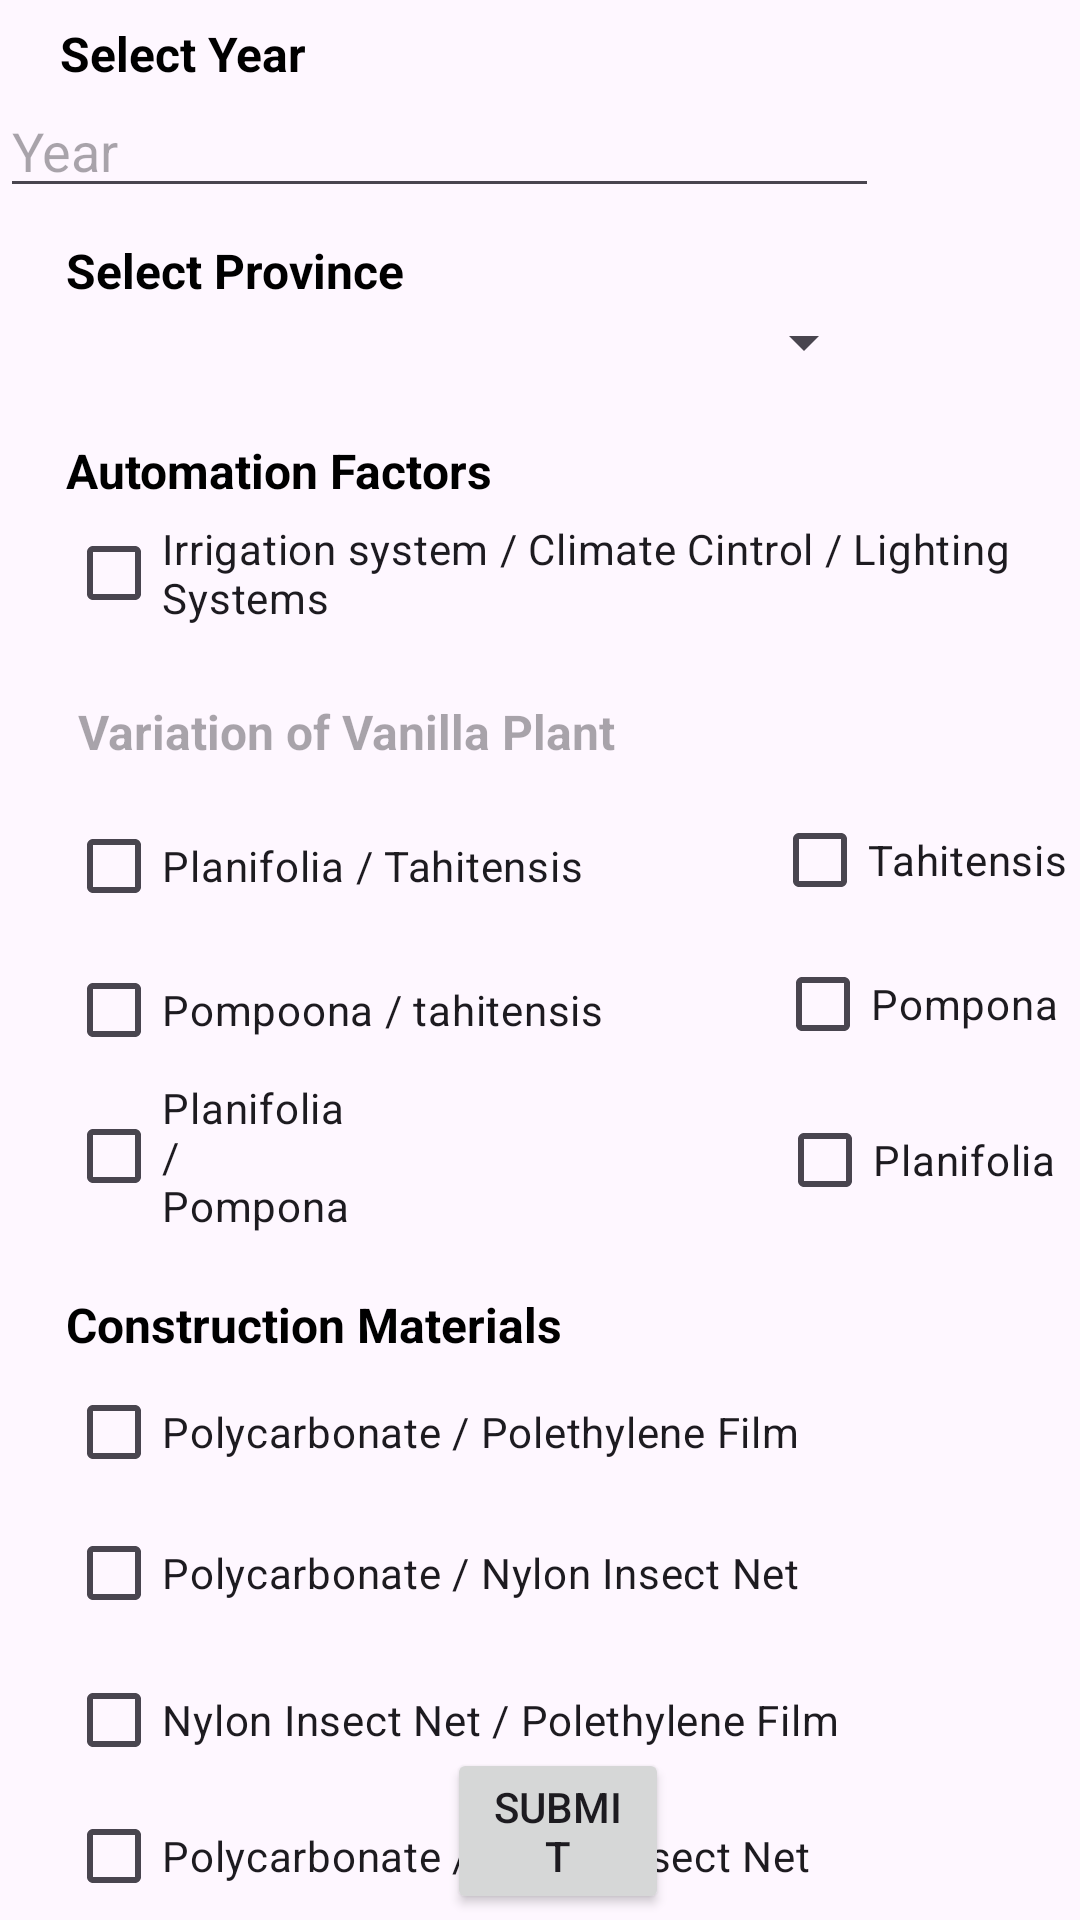

Here is an Android app screen rendered from its layout file. Give the layout XML and the strings, colors and styles it references.
<!-- AndroidManifest.xml: application theme Theme.GHapp -->
<!-- res/layout/activity_soil.xml -->
<RelativeLayout xmlns:android="http://schemas.android.com/apk/res/android"
    xmlns:tools="http://schemas.android.com/tools"
    android:layout_width="match_parent"
    android:layout_height="match_parent"
    tools:context=".Soil">

    
    <TextView
        android:id="@+id/idTVYear"
        android:layout_width="match_parent"
        android:layout_height="wrap_content"
        android:layout_alignParentTop="true"
        android:layout_marginStart="20dp"
        android:layout_marginTop="7dp"
        android:text="Select Year"
        android:textSize="16sp"
        android:textStyle="bold"
        android:textColor="#000000" />

    
    <EditText
        android:id="@+id/yearSpinner"
        android:layout_width="300dp"
        android:layout_height="wrap_content"
        android:layout_below="@id/idTVYear"
        android:layout_alignParentEnd="true"
        android:layout_marginTop="-1dp"
        android:layout_marginEnd="67dp"
        android:hint="Year" />

    
    <TextView
        android:id="@+id/idTVProvince"
        android:layout_width="match_parent"
        android:layout_height="wrap_content"
        android:layout_below="@id/yearSpinner"
        android:layout_alignParentStart="true"
        android:layout_marginStart="22dp"
        android:layout_marginTop="10dp"
        android:text="Select Province"
        android:textColor="#000000"
        android:textSize="16sp"
        android:textStyle="bold" />

    <Spinner
        android:id="@+id/provinceSpinner"
        android:layout_width="300dp"
        android:layout_height="wrap_content"
        android:layout_below="@id/idTVProvince"
        android:layout_alignParentEnd="true"
        android:layout_marginTop="1dp"
        android:layout_marginEnd="68dp"
        android:hint="Province" />

    <TextView
        android:id="@+id/Automation_Factors_view"
        android:layout_width="wrap_content"
        android:layout_height="wrap_content"
        android:layout_below="@id/provinceSpinner"
        android:layout_alignParentStart="true"
        android:layout_marginStart="22dp"
        android:layout_marginTop="20dp"
        android:text="Automation Factors"
        android:textSize="16sp"
        android:textStyle="bold"
        android:textColor="#000000" />

    <CheckBox
        android:id="@+id/automationCheckBox1"
        android:layout_width="wrap_content"
        android:layout_height="wrap_content"
        android:layout_below="@id/Automation_Factors_view"
        android:layout_alignParentStart="true"
        android:layout_marginStart="22dp"
        android:layout_marginTop="-1dp"
        android:text="Irrigation system / Climate Cintrol / Lighting Systems" />

    

    <TextView
        android:id="@+id/variationEditText"
        android:layout_width="wrap_content"
        android:layout_height="wrap_content"
        android:layout_below="@id/automationCheckBox1"
        android:layout_alignParentStart="true"
        android:layout_marginStart="22dp"
        android:layout_marginTop="18dp"
        android:hint=" Variation of Vanilla Plant"
        android:textColor="#000000"
        android:textSize="16sp"
        android:textStyle="bold" />

    <CheckBox
        android:id="@+id/vanillaCheckBox2"
        android:layout_width="wrap_content"
        android:layout_height="wrap_content"
        android:layout_below="@id/variationEditText"
        android:layout_marginStart="63dp"
        android:layout_marginTop="8dp"
        android:layout_toEndOf="@id/vanillaCheckBox1"
        android:text="Tahitensis" />

    <CheckBox
        android:id="@+id/vanillaCheckBox5"
        android:layout_width="wrap_content"
        android:layout_height="wrap_content"
        android:layout_below="@id/vanillaCheckBox2"
        android:layout_marginStart="57dp"
        android:layout_marginTop="0dp"
        android:layout_toEndOf="@id/vanillaCheckBox4"
        android:text="Pompona" />

    <CheckBox
        android:id="@+id/vanillaCheckBox6"
        android:layout_width="wrap_content"
        android:layout_height="wrap_content"
        android:layout_below="@id/vanillaCheckBox3"
        android:layout_marginStart="-94dp"
        android:layout_marginTop="-49dp"
        android:layout_toEndOf="@id/vanillaCheckBox5"
        android:text="Planifolia" />

    <CheckBox
        android:id="@+id/vanillaCheckBox4"
        android:layout_width="wrap_content"
        android:layout_height="wrap_content"
        android:layout_below="@id/vanillaCheckBox1"
        android:layout_alignParentStart="true"
        android:layout_marginStart="22dp"
        android:layout_marginTop="0dp"
        android:text="Pompoona / tahitensis" />

    <CheckBox
        android:id="@+id/vanillaCheckBox3"
        android:layout_width="wrap_content"
        android:layout_height="wrap_content"
        android:layout_below="@id/variationEditText"
        android:layout_alignParentStart="true"
        android:layout_alignParentEnd="true"
        android:layout_marginStart="22dp"
        android:layout_marginTop="105dp"
        android:layout_marginEnd="239dp"
        android:text="Planifolia / Pompona" />

    <CheckBox
        android:id="@+id/vanillaCheckBox1"
        android:layout_width="wrap_content"
        android:layout_height="wrap_content"
        android:layout_below="@id/variationEditText"
        android:layout_alignParentStart="true"
        android:layout_marginStart="22dp"
        android:layout_marginTop="10dp"
        android:text="Planifolia / Tahitensis" />

    
    <TextView
        android:id="@+id/constructionMaterialsView"
        android:layout_width="wrap_content"
        android:layout_height="wrap_content"
        android:layout_alignParentStart="true"
        android:layout_marginStart="22dp"
        android:layout_marginTop="20dp"
        android:textSize="16sp"
        android:textStyle="bold"
        android:layout_below="@id/vanillaCheckBox6"
        android:text="Construction Materials"
        android:textColor="#000000" />

    <CheckBox
        android:id="@+id/constructionCheckBox1"
        android:layout_width="wrap_content"
        android:layout_height="wrap_content"
        android:layout_below="@id/constructionMaterialsView"
        android:layout_alignParentStart="true"
        android:layout_marginStart="22dp"
        android:layout_marginTop="1dp"
        android:text="Polycarbonate / Polethylene Film" />

    <CheckBox
        android:id="@+id/constructionCheckBox3"
        android:layout_width="wrap_content"
        android:layout_height="wrap_content"
        android:layout_below="@id/constructionMaterialsView"
        android:layout_alignParentStart="true"
        android:layout_marginStart="22dp"
        android:layout_marginTop="48dp"
        android:text="Polycarbonate / Nylon Insect Net" />

    <CheckBox
        android:id="@+id/constructionCheckBox2"
        android:layout_width="wrap_content"
        android:layout_height="wrap_content"
        android:layout_below="@id/constructionMaterialsView"
        android:layout_alignParentStart="true"
        android:layout_marginStart="22dp"
        android:layout_marginTop="97dp"
        android:text="Nylon Insect Net / Polethylene Film" />

    <CheckBox
        android:id="@+id/constructionCheckBox9"
        android:layout_width="wrap_content"
        android:layout_height="wrap_content"
        android:layout_below="@id/constructionMaterialsView"
        android:layout_alignParentStart="true"
        android:layout_marginStart="22dp"
        android:layout_marginTop="145dp"
        android:text="Polycarbonate /  Nylon Insect Net" />

    <Button
        android:id="@+id/submitButton"
        android:layout_width="124dp"
        android:layout_height="wrap_content"
        android:layout_alignParentStart="true"
        android:layout_alignParentEnd="true"
        android:layout_alignParentBottom="true"
        android:layout_marginStart="149dp"
        android:layout_marginEnd="137dp"
        android:layout_marginBottom="2dp"
        android:text="Submit" />

</RelativeLayout>
<!-- resources referenced by this layout -->
<resources>
  <style name="Theme.GHapp" parent="Base.Theme.GHapp" />
  <style name="Base.Theme.GHapp" parent="Theme.Material3.DayNight.NoActionBar">
          
          
      </style>
</resources>
